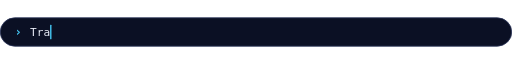
t = 0.00 s
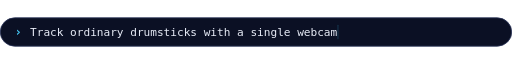
t = 1.67 s
t = 3.33 s: frame unchanged from t = 1.67 s, image omitted
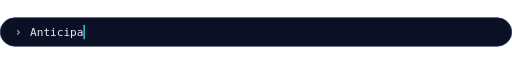
t = 5.00 s
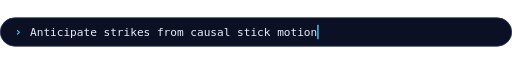
t = 6.67 s
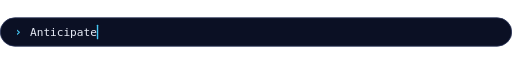
t = 8.33 s

The animated SVG that drew these frames (rendered in a browser with its animation timeline set to each time). Animation: 20 SMIL elements (animate=20); frames cover the first 8.33 s, repeats indefinitely.

<svg xmlns="http://www.w3.org/2000/svg" xmlns:xlink="http://www.w3.org/1999/xlink" width="920" height="52" viewBox="0 0 920 52" role="img" aria-labelledby="t d">
<title id="t">Space Drums tagline</title>
<desc id="d">Typewriter line cycling through five short descriptions of the project.</desc>
<defs><clipPath id="c0"><rect x="54.0" y="0" width="0" height="52"><animate attributeName="width" dur="23s" repeatCount="indefinite" calcMode="discrete" keyTimes="0;0;0;0;0.01;0.01;0.01;0.01;0.01;0.01;0.02;0.02;0.02;0.02;0.02;0.02;0.03;0.03;0.03;0.03;0.03;0.03;0.04;0.04;0.04;0.04;0.04;0.04;0.04;0.05;0.05;0.05;0.05;0.05;0.05;0.06;0.06;0.06;0.06;0.06;0.06;0.07;0.07;0.07;0.07;0.07;0.07;0.15;0.15;0.15;0.15;0.15;0.15;0.15;0.15;0.15;0.15;0.15;0.15;0.15;0.15;0.15;0.16;0.16;0.16;0.16;0.16;0.16;0.16;0.16;0.16;0.16;0.16;0.16;0.16;0.16;0.16;0.16;0.16;0.16;0.16;0.16;0.16;0.17;0.17;0.17;0.17;0.17;0.17;0.17;0.17;0.17;0.17" values="0;12;24;36;48;60;72;84;96;108;120;132;144;156;168;180;192;204;216;228;240;252;264;276;288;300;312;324;336;348;360;372;384;396;408;420;432;444;456;468;480;492;504;516;528;540;552;540;528;516;504;492;480;468;456;444;432;420;408;396;384;372;360;348;336;324;312;300;288;276;264;252;240;228;216;204;192;180;168;156;144;132;120;108;96;84;72;60;48;36;24;12;0"/></rect></clipPath><clipPath id="c1"><rect x="54.0" y="0" width="0" height="52"><animate attributeName="width" dur="23s" repeatCount="indefinite" calcMode="discrete" keyTimes="0;0.2;0.2;0.21;0.21;0.21;0.21;0.21;0.21;0.22;0.22;0.22;0.22;0.22;0.22;0.23;0.23;0.23;0.23;0.23;0.23;0.24;0.24;0.24;0.24;0.24;0.24;0.25;0.25;0.25;0.25;0.25;0.26;0.26;0.26;0.26;0.26;0.26;0.27;0.27;0.27;0.27;0.27;0.27;0.35;0.35;0.35;0.35;0.35;0.35;0.35;0.35;0.35;0.35;0.35;0.35;0.35;0.35;0.36;0.36;0.36;0.36;0.36;0.36;0.36;0.36;0.36;0.36;0.36;0.36;0.36;0.36;0.36;0.36;0.36;0.36;0.36;0.37;0.37;0.37;0.37;0.37;0.37;0.37;0.37;0.37;0.37" values="0;12;24;36;48;60;72;84;96;108;120;132;144;156;168;180;192;204;216;228;240;252;264;276;288;300;312;324;336;348;360;372;384;396;408;420;432;444;456;468;480;492;504;516;504;492;480;468;456;444;432;420;408;396;384;372;360;348;336;324;312;300;288;276;264;252;240;228;216;204;192;180;168;156;144;132;120;108;96;84;72;60;48;36;24;12;0"/></rect></clipPath><clipPath id="c2"><rect x="54.0" y="0" width="0" height="52"><animate attributeName="width" dur="23s" repeatCount="indefinite" calcMode="discrete" keyTimes="0;0.4;0.4;0.4;0.41;0.41;0.41;0.41;0.41;0.41;0.42;0.42;0.42;0.42;0.42;0.42;0.42;0.43;0.43;0.43;0.43;0.43;0.43;0.44;0.44;0.44;0.44;0.44;0.44;0.44;0.45;0.45;0.45;0.45;0.45;0.45;0.46;0.46;0.46;0.46;0.46;0.46;0.46;0.47;0.47;0.47;0.47;0.47;0.47;0.55;0.55;0.55;0.55;0.55;0.55;0.55;0.55;0.55;0.55;0.55;0.55;0.55;0.55;0.55;0.56;0.56;0.56;0.56;0.56;0.56;0.56;0.56;0.56;0.56;0.56;0.56;0.56;0.56;0.56;0.56;0.56;0.56;0.56;0.56;0.56;0.56;0.57;0.57;0.57;0.57;0.57;0.57;0.57;0.57;0.57;0.57;0.57" values="0;12;24;36;48;60;72;84;96;108;120;132;144;156;168;180;192;204;216;228;240;252;264;276;288;300;312;324;336;348;360;372;384;396;408;420;432;444;456;468;480;492;504;516;528;540;552;564;576;564;552;540;528;516;504;492;480;468;456;444;432;420;408;396;384;372;360;348;336;324;312;300;288;276;264;252;240;228;216;204;192;180;168;156;144;132;120;108;96;84;72;60;48;36;24;12;0"/></rect></clipPath><clipPath id="c3"><rect x="54.0" y="0" width="0" height="52"><animate attributeName="width" dur="23s" repeatCount="indefinite" calcMode="discrete" keyTimes="0;0.6;0.6;0.6;0.61;0.61;0.61;0.61;0.61;0.61;0.62;0.62;0.62;0.62;0.62;0.62;0.62;0.63;0.63;0.63;0.63;0.63;0.63;0.63;0.64;0.64;0.64;0.64;0.64;0.64;0.65;0.65;0.65;0.65;0.65;0.65;0.65;0.66;0.66;0.66;0.66;0.66;0.66;0.66;0.67;0.67;0.67;0.67;0.67;0.67;0.75;0.75;0.75;0.75;0.75;0.75;0.75;0.75;0.75;0.75;0.75;0.75;0.75;0.75;0.75;0.75;0.76;0.76;0.76;0.76;0.76;0.76;0.76;0.76;0.76;0.76;0.76;0.76;0.76;0.76;0.76;0.76;0.76;0.76;0.76;0.76;0.76;0.76;0.77;0.77;0.77;0.77;0.77;0.77;0.77;0.77;0.77;0.77;0.77" values="0;12;24;36;48;60;72;84;96;108;120;132;144;156;168;180;192;204;216;228;240;252;264;276;288;300;312;324;336;348;360;372;384;396;408;420;432;444;456;468;480;492;504;516;528;540;552;564;576;588;576;564;552;540;528;516;504;492;480;468;456;444;432;420;408;396;384;372;360;348;336;324;312;300;288;276;264;252;240;228;216;204;192;180;168;156;144;132;120;108;96;84;72;60;48;36;24;12;0"/></rect></clipPath><clipPath id="c4"><rect x="54.0" y="0" width="0" height="52"><animate attributeName="width" dur="23s" repeatCount="indefinite" calcMode="discrete" keyTimes="0;0.8;0.8;0.8;0.81;0.81;0.81;0.81;0.81;0.81;0.81;0.82;0.82;0.82;0.82;0.82;0.82;0.82;0.83;0.83;0.83;0.83;0.83;0.83;0.83;0.84;0.84;0.84;0.84;0.84;0.84;0.84;0.85;0.85;0.85;0.85;0.85;0.85;0.86;0.86;0.86;0.86;0.86;0.86;0.86;0.87;0.87;0.87;0.87;0.87;0.87;0.87;0.95;0.95;0.95;0.95;0.95;0.95;0.95;0.95;0.95;0.95;0.95;0.95;0.95;0.95;0.95;0.95;0.96;0.96;0.96;0.96;0.96;0.96;0.96;0.96;0.96;0.96;0.96;0.96;0.96;0.96;0.96;0.96;0.96;0.96;0.96;0.96;0.96;0.96;0.96;0.96;0.97;0.97;0.97;0.97;0.97;0.97;0.97;0.97;0.97;0.97;0.97" values="0;12;24;36;48;60;72;84;96;108;120;132;144;156;168;180;192;204;216;228;240;252;264;276;288;300;312;324;336;348;360;372;384;396;408;420;432;444;456;468;480;492;504;516;528;540;552;564;576;588;600;612;600;588;576;564;552;540;528;516;504;492;480;468;456;444;432;420;408;396;384;372;360;348;336;324;312;300;288;276;264;252;240;228;216;204;192;180;168;156;144;132;120;108;96;84;72;60;48;36;24;12;0"/></rect></clipPath></defs>
<style>
text{font-family:'Segoe UI','SF Pro Display',Inter,system-ui,-apple-system,Roboto,'Helvetica Neue',Arial,sans-serif}
.mono{font-family:ui-monospace,'SF Mono','Cascadia Mono',Consolas,Menlo,'DejaVu Sans Mono',monospace}
.b{font-weight:700} .bb{font-weight:800}
@media (prefers-reduced-motion:reduce){*{animation:none!important}}
</style>
<rect x="0.5" y="0.5" width="919" height="51" rx="26" fill="#0b1024" stroke="#2a3358" stroke-width="1.5" /><text x="26" y="34" font-size="22" fill="#46c8f5" text-anchor="start" class="mono b" >›</text><g clip-path="url(#c0)"><text class="mono" x="54.0" y="33" font-size="20" fill="#e8ecf7" textLength="552" lengthAdjust="spacing" xml:space="preserve">Track ordinary drumsticks with a single webcam</text></g><g opacity="0"><animate attributeName="opacity" dur="23s" repeatCount="indefinite" calcMode="discrete" keyTimes="0;0;0.18" values="0;1;0"/><rect x="54.0" y="13" width="2.5" height="26" rx="1" fill="#46c8f5"><animate attributeName="x" dur="23s" repeatCount="indefinite" calcMode="discrete" keyTimes="0;0;0;0;0.01;0.01;0.01;0.01;0.01;0.01;0.02;0.02;0.02;0.02;0.02;0.02;0.03;0.03;0.03;0.03;0.03;0.03;0.04;0.04;0.04;0.04;0.04;0.04;0.04;0.05;0.05;0.05;0.05;0.05;0.05;0.06;0.06;0.06;0.06;0.06;0.06;0.07;0.07;0.07;0.07;0.07;0.07;0.15;0.15;0.15;0.15;0.15;0.15;0.15;0.15;0.15;0.15;0.15;0.15;0.15;0.15;0.15;0.16;0.16;0.16;0.16;0.16;0.16;0.16;0.16;0.16;0.16;0.16;0.16;0.16;0.16;0.16;0.16;0.16;0.16;0.16;0.16;0.16;0.17;0.17;0.17;0.17;0.17;0.17;0.17;0.17;0.17;0.17" values="54;66;78;90;102;114;126;138;150;162;174;186;198;210;222;234;246;258;270;282;294;306;318;330;342;354;366;378;390;402;414;426;438;450;462;474;486;498;510;522;534;546;558;570;582;594;606;594;582;570;558;546;534;522;510;498;486;474;462;450;438;426;414;402;390;378;366;354;342;330;318;306;294;282;270;258;246;234;222;210;198;186;174;162;150;138;126;114;102;90;78;66;54"/><animate attributeName="opacity" dur="0.9s" repeatCount="indefinite" calcMode="discrete" keyTimes="0;.6" values="1;0.15"/></rect></g><g clip-path="url(#c1)"><text class="mono" x="54.0" y="33" font-size="20" fill="#e8ecf7" textLength="516" lengthAdjust="spacing" xml:space="preserve">Anticipate strikes from causal stick motion</text></g><g opacity="0"><animate attributeName="opacity" dur="23s" repeatCount="indefinite" calcMode="discrete" keyTimes="0;0.2;0.38" values="0;1;0"/><rect x="54.0" y="13" width="2.5" height="26" rx="1" fill="#46c8f5"><animate attributeName="x" dur="23s" repeatCount="indefinite" calcMode="discrete" keyTimes="0;0.2;0.2;0.21;0.21;0.21;0.21;0.21;0.21;0.22;0.22;0.22;0.22;0.22;0.22;0.23;0.23;0.23;0.23;0.23;0.23;0.24;0.24;0.24;0.24;0.24;0.24;0.25;0.25;0.25;0.25;0.25;0.26;0.26;0.26;0.26;0.26;0.26;0.27;0.27;0.27;0.27;0.27;0.27;0.35;0.35;0.35;0.35;0.35;0.35;0.35;0.35;0.35;0.35;0.35;0.35;0.35;0.35;0.36;0.36;0.36;0.36;0.36;0.36;0.36;0.36;0.36;0.36;0.36;0.36;0.36;0.36;0.36;0.36;0.36;0.36;0.36;0.37;0.37;0.37;0.37;0.37;0.37;0.37;0.37;0.37;0.37" values="54;66;78;90;102;114;126;138;150;162;174;186;198;210;222;234;246;258;270;282;294;306;318;330;342;354;366;378;390;402;414;426;438;450;462;474;486;498;510;522;534;546;558;570;558;546;534;522;510;498;486;474;462;450;438;426;414;402;390;378;366;354;342;330;318;306;294;282;270;258;246;234;222;210;198;186;174;162;150;138;126;114;102;90;78;66;54"/><animate attributeName="opacity" dur="0.9s" repeatCount="indefinite" calcMode="discrete" keyTimes="0;.6" values="1;0.15"/></rect></g><g clip-path="url(#c2)"><text class="mono" x="54.0" y="33" font-size="20" fill="#e8ecf7" textLength="576" lengthAdjust="spacing" xml:space="preserve">Commit once per strike, then schedule the sample</text></g><g opacity="0"><animate attributeName="opacity" dur="23s" repeatCount="indefinite" calcMode="discrete" keyTimes="0;0.4;0.58" values="0;1;0"/><rect x="54.0" y="13" width="2.5" height="26" rx="1" fill="#46c8f5"><animate attributeName="x" dur="23s" repeatCount="indefinite" calcMode="discrete" keyTimes="0;0.4;0.4;0.4;0.41;0.41;0.41;0.41;0.41;0.41;0.42;0.42;0.42;0.42;0.42;0.42;0.42;0.43;0.43;0.43;0.43;0.43;0.43;0.44;0.44;0.44;0.44;0.44;0.44;0.44;0.45;0.45;0.45;0.45;0.45;0.45;0.46;0.46;0.46;0.46;0.46;0.46;0.46;0.47;0.47;0.47;0.47;0.47;0.47;0.55;0.55;0.55;0.55;0.55;0.55;0.55;0.55;0.55;0.55;0.55;0.55;0.55;0.55;0.55;0.56;0.56;0.56;0.56;0.56;0.56;0.56;0.56;0.56;0.56;0.56;0.56;0.56;0.56;0.56;0.56;0.56;0.56;0.56;0.56;0.56;0.56;0.57;0.57;0.57;0.57;0.57;0.57;0.57;0.57;0.57;0.57;0.57" values="54;66;78;90;102;114;126;138;150;162;174;186;198;210;222;234;246;258;270;282;294;306;318;330;342;354;366;378;390;402;414;426;438;450;462;474;486;498;510;522;534;546;558;570;582;594;606;618;630;618;606;594;582;570;558;546;534;522;510;498;486;474;462;450;438;426;414;402;390;378;366;354;342;330;318;306;294;282;270;258;246;234;222;210;198;186;174;162;150;138;126;114;102;90;78;66;54"/><animate attributeName="opacity" dur="0.9s" repeatCount="indefinite" calcMode="discrete" keyTimes="0;.6" values="1;0.15"/></rect></g><g clip-path="url(#c3)"><text class="mono" x="54.0" y="33" font-size="20" fill="#e8ecf7" textLength="588" lengthAdjust="spacing" xml:space="preserve">Four pads or a seven-piece kit, in a live AR view</text></g><g opacity="0"><animate attributeName="opacity" dur="23s" repeatCount="indefinite" calcMode="discrete" keyTimes="0;0.6;0.78" values="0;1;0"/><rect x="54.0" y="13" width="2.5" height="26" rx="1" fill="#46c8f5"><animate attributeName="x" dur="23s" repeatCount="indefinite" calcMode="discrete" keyTimes="0;0.6;0.6;0.6;0.61;0.61;0.61;0.61;0.61;0.61;0.62;0.62;0.62;0.62;0.62;0.62;0.62;0.63;0.63;0.63;0.63;0.63;0.63;0.63;0.64;0.64;0.64;0.64;0.64;0.64;0.65;0.65;0.65;0.65;0.65;0.65;0.65;0.66;0.66;0.66;0.66;0.66;0.66;0.66;0.67;0.67;0.67;0.67;0.67;0.67;0.75;0.75;0.75;0.75;0.75;0.75;0.75;0.75;0.75;0.75;0.75;0.75;0.75;0.75;0.75;0.75;0.76;0.76;0.76;0.76;0.76;0.76;0.76;0.76;0.76;0.76;0.76;0.76;0.76;0.76;0.76;0.76;0.76;0.76;0.76;0.76;0.76;0.76;0.77;0.77;0.77;0.77;0.77;0.77;0.77;0.77;0.77;0.77;0.77" values="54;66;78;90;102;114;126;138;150;162;174;186;198;210;222;234;246;258;270;282;294;306;318;330;342;354;366;378;390;402;414;426;438;450;462;474;486;498;510;522;534;546;558;570;582;594;606;618;630;642;630;618;606;594;582;570;558;546;534;522;510;498;486;474;462;450;438;426;414;402;390;378;366;354;342;330;318;306;294;282;270;258;246;234;222;210;198;186;174;162;150;138;126;114;102;90;78;66;54"/><animate attributeName="opacity" dur="0.9s" repeatCount="indefinite" calcMode="discrete" keyTimes="0;.6" values="1;0.15"/></rect></g><g clip-path="url(#c4)"><text class="mono" x="54.0" y="33" font-size="20" fill="#e8ecf7" textLength="612" lengthAdjust="spacing" xml:space="preserve">Run offline. Measure everything. Fabricate nothing.</text></g><g opacity="0"><animate attributeName="opacity" dur="23s" repeatCount="indefinite" calcMode="discrete" keyTimes="0;0.8;0.98" values="0;1;0"/><rect x="54.0" y="13" width="2.5" height="26" rx="1" fill="#46c8f5"><animate attributeName="x" dur="23s" repeatCount="indefinite" calcMode="discrete" keyTimes="0;0.8;0.8;0.8;0.81;0.81;0.81;0.81;0.81;0.81;0.81;0.82;0.82;0.82;0.82;0.82;0.82;0.82;0.83;0.83;0.83;0.83;0.83;0.83;0.83;0.84;0.84;0.84;0.84;0.84;0.84;0.84;0.85;0.85;0.85;0.85;0.85;0.85;0.86;0.86;0.86;0.86;0.86;0.86;0.86;0.87;0.87;0.87;0.87;0.87;0.87;0.87;0.95;0.95;0.95;0.95;0.95;0.95;0.95;0.95;0.95;0.95;0.95;0.95;0.95;0.95;0.95;0.95;0.96;0.96;0.96;0.96;0.96;0.96;0.96;0.96;0.96;0.96;0.96;0.96;0.96;0.96;0.96;0.96;0.96;0.96;0.96;0.96;0.96;0.96;0.96;0.96;0.97;0.97;0.97;0.97;0.97;0.97;0.97;0.97;0.97;0.97;0.97" values="54;66;78;90;102;114;126;138;150;162;174;186;198;210;222;234;246;258;270;282;294;306;318;330;342;354;366;378;390;402;414;426;438;450;462;474;486;498;510;522;534;546;558;570;582;594;606;618;630;642;654;666;654;642;630;618;606;594;582;570;558;546;534;522;510;498;486;474;462;450;438;426;414;402;390;378;366;354;342;330;318;306;294;282;270;258;246;234;222;210;198;186;174;162;150;138;126;114;102;90;78;66;54"/><animate attributeName="opacity" dur="0.9s" repeatCount="indefinite" calcMode="discrete" keyTimes="0;.6" values="1;0.15"/></rect></g>
</svg>
